Image classification data set "data" (HITSNINJA/Mobilenet_Image_Classification on GitHub). Class labels (4): glioma tumor, meningioma tumor, no tumor, pituitary tumor.

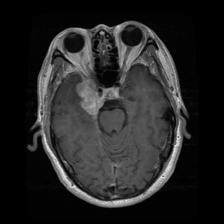
Label: meningioma tumor

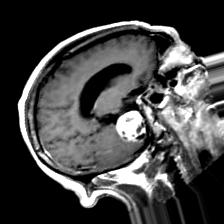
Label: meningioma tumor

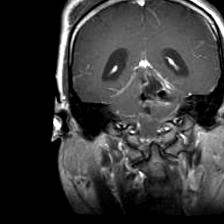
Label: glioma tumor

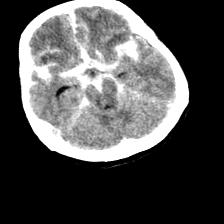
Label: no tumor

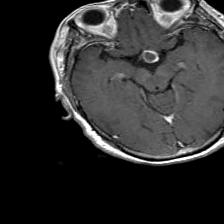
Label: pituitary tumor

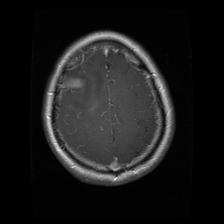
Label: glioma tumor
